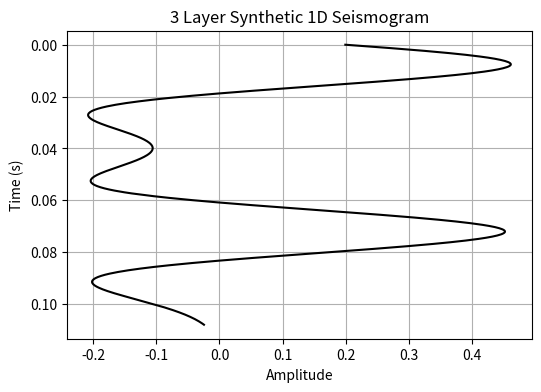

Python code for this plot:
import matplotlib.pyplot as plt
import numpy as np

def travelTime(thickness, density, velocity, timeSamples):
    
    def r(rho1, v1, rho2, v2):
        return (rho2 * v2 - rho1 * v1) / (rho2 * v2 + rho1 * v1)
    
    def t(rho1, v1, rho2, v2):
        return (2 * rho1 * v1) / (rho1 * v1 + rho2 * v2)
    
    r1 = r(density[0], velocity[0], density[1], velocity[1])
    r2 = r(density[1], velocity[1], density[2], velocity[2])
    t1 = t(density[0], velocity[0], density[1], velocity[1])
    t2 = t(density[1], velocity[1], density[2], velocity[2])
    
    # Compute two-way travel times
    t0 = 2 * thickness[0] / velocity[0]
    t1 = t0 + 2 * thickness[1] / velocity[1]    ## Multiples to order N
    
    time_axis = np.linspace(0, t1 * 1.5, timeSamples)
    seismogram = np.zeros(timeSamples)
    
    # Simulate reflections
    idx1 = np.argmin(np.abs(time_axis - t0))
    idx2 = np.argmin(np.abs(time_axis - t1))
    
    seismogram[idx1] = r1
    seismogram[idx2] = r2
    
    # Apply a simple wavelet (Ricker wavelet)
    def ricker_wavelet(f, length, dt):
        t = np.linspace(-length/2, length/2, int(length/dt))
        w = (1 - 2 * (np.pi * f * t)**2) * np.exp(-(np.pi * f * t)**2)
        return w
    
    wavelet = ricker_wavelet(20, 0.1, time_axis[1] - time_axis[0])
    seismogram = np.convolve(seismogram, wavelet, mode='same')
    
    # Plot the seismogram
    plt.figure(figsize=(6, 4))
    plt.plot(seismogram, time_axis, 'k')
    plt.gca().invert_yaxis()
    plt.xlabel('Amplitude')
    plt.ylabel('Time (s)')
    plt.title('3 Layer Synthetic 1D Seismogram')
    plt.grid()
    plt.show()
    
# Example usage
thickness = [3, 60, 100]  # in metres
density = [1800, 2100, 2300]  # kg/m^3
velocity = [800, 1860, 4500]  # m/s
timeSamples = 500

travelTime(thickness, density, velocity, timeSamples)
